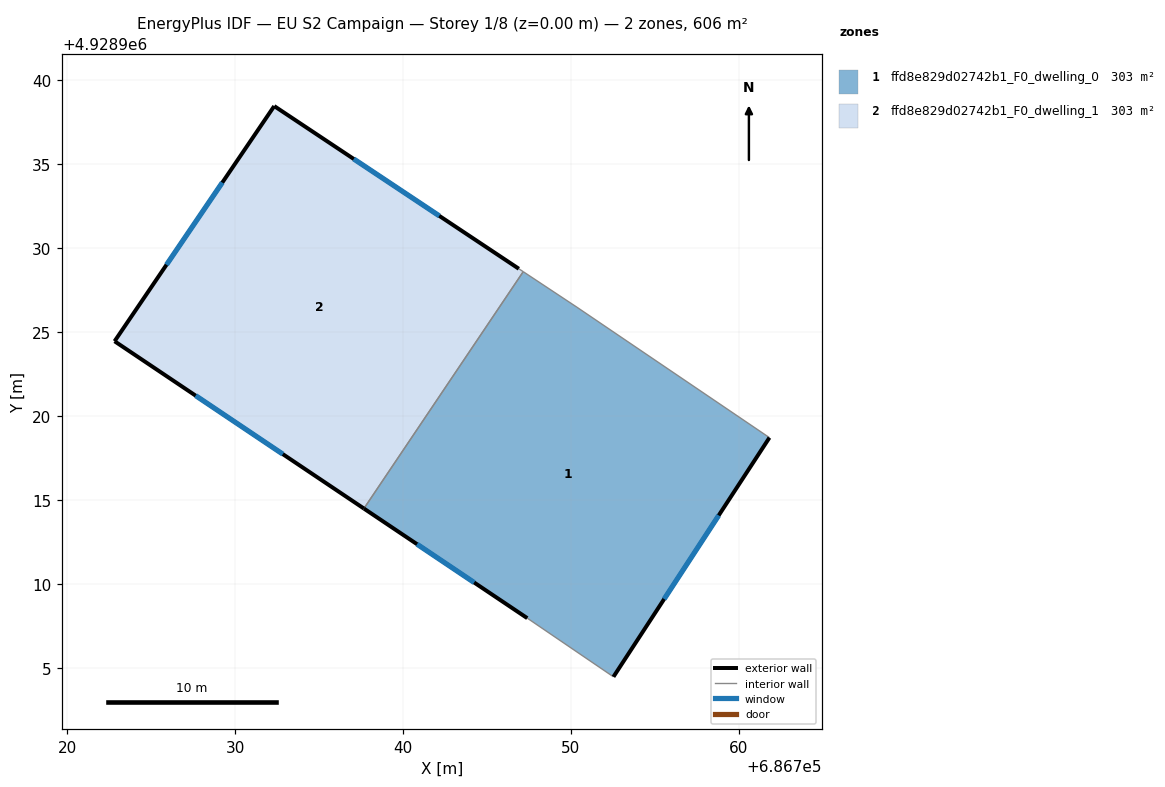
=== STOREY PLAN SPEC (per zone: floor XY polygon, exterior-wall plan segments, windows/doors) ===
zone 1: ffd8e829d02742b1_F0_dwelling_0  (302.9 m²)
  floor: (686761.83, 4928918.72) (686752.54, 4928904.47) (686747.41, 4928907.96) (686737.67, 4928914.49) (686747.17, 4928928.60) (686750.36, 4928926.49)
  exterior wall: (686737.67, 4928914.49) – (686747.41, 4928907.96)  [11.7 m]
    window: (686740.84, 4928912.37) – (686744.24, 4928910.09)  [4.3 m²]
  exterior wall: (686752.54, 4928904.47) – (686761.83, 4928918.72)  [17.0 m]
    window: (686755.56, 4928909.10) – (686758.81, 4928914.08)  [6.2 m²]
  interior walls: 4
zone 2: ffd8e829d02742b1_F0_dwelling_1  (302.9 m²)
  floor: (686746.90, 4928928.78) (686747.17, 4928928.60) (686737.67, 4928914.49) (686722.82, 4928924.46) (686732.33, 4928938.47)
  exterior wall: (686722.82, 4928924.46) – (686737.67, 4928914.49)  [17.9 m]
    window: (686727.65, 4928921.22) – (686732.84, 4928917.73)  [6.6 m²]
  exterior wall: (686732.33, 4928938.47) – (686722.82, 4928924.46)  [16.9 m]
    window: (686729.24, 4928933.91) – (686725.91, 4928929.01)  [6.2 m²]
  exterior wall: (686746.90, 4928928.78) – (686732.33, 4928938.47)  [17.5 m]
    window: (686742.16, 4928931.93) – (686737.07, 4928935.31)  [6.4 m²]
  interior walls: 2

=== DERIVED (storey summary) ===
Building: EU S2 Campaign
Storey: 1 of 8  (floor level z = 0.00 m)
Storey gross floor area: 605.8 m²
Zones on this storey: 2
  - ffd8e829d02742b1_F0_dwelling_0: floor 302.9 m²; exterior wall 28.7 m (86.2 m²); 2 window(s) 10.5 m²; WWR 12.2%
  - ffd8e829d02742b1_F0_dwelling_1: floor 302.9 m²; exterior wall 52.3 m (156.9 m²); 3 window(s) 19.2 m²; WWR 12.2%
Zone adjacency (shared interzone walls):
  - ffd8e829d02742b1_F0_dwelling_0 ↔ ffd8e829d02742b1_F0_dwelling_1